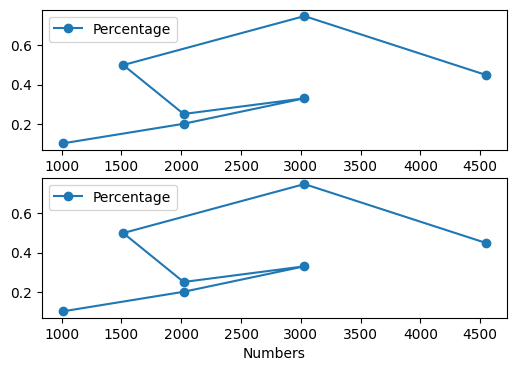
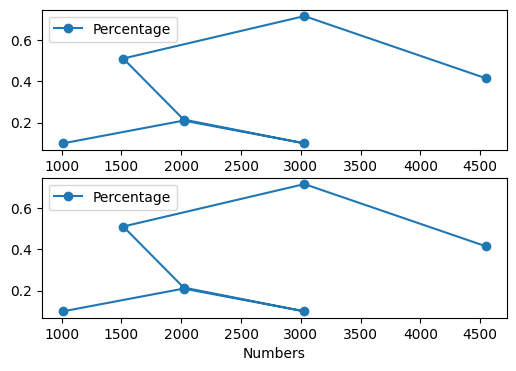

These charts were generated, in order, by the following Python code: (Note: this script raises an exception after producing the figures.)
import pandas as pd
import matplotlib.pyplot as plt
# Create a Pandas dataframe from some data.
df = pd.DataFrame({'Numbers': [1010, 2020, 3030, 2020, 1515, 3030, 4545],
                   'Percentage': [.1, .2, .33, .25, .5, .75, .45],
                   })
test_df = df
plt.rcParams['font.sans-serif'] = ['SimHei']  # 用来正常显示中文标签
plt.rcParams['axes.unicode_minus'] = False  # 用来正常显示负号

fig, axes = plt.subplots(nrows=2, ncols=1, )
fig.set_figheight(4)
fig.set_figwidth(6)

plot1 = test_df[['Numbers', 'Percentage']].plot(
    x='Numbers', linestyle='-', marker='o', ax=axes[0])
plot2 = test_df[['Numbers', 'Percentage']].plot(
    x='Numbers', linestyle='-', marker='o', ax=axes[1])
df = pd.DataFrame({'Numbers': [1010, 2020, 3030, 2020, 1515, 3030, 4545],
                   'Percentage': [.1, .21, .1, .215, .51, .715, .415],
                   })
test_df = df
fig2, axes = plt.subplots(nrows=2, ncols=1, )
fig2.set_figheight(4)
fig2.set_figwidth(6)

plot1 = test_df[['Numbers', 'Percentage']].plot(
    x='Numbers', linestyle='-', marker='o', ax=axes[0])
plot2 = test_df[['Numbers', 'Percentage']].plot(
    x='Numbers', linestyle='-', marker='o', ax=axes[1])
from matplotlib.backends.backend_pdf import PdfPages

# plot1 = plotGraph(tempDLstats, tempDLlabels)
# plot2 = plotGraph(tempDLstats_1, tempDLlabels_1)
# plot3 = plotGraph(tempDLstats_2, tempDLlabels_2)

pp = PdfPages('foo2.pdf')
pp.savefig(fig)
pp.savefig(fig2)

pp.close()

import datetime
import numpy as np
from matplotlib.backends.backend_pdf import PdfPages
import matplotlib.pyplot as plt

with PdfPages('multipage_pdf.pdf') as pdf:
    plt.figure(figsize=(3, 3))
    plt.plot(range(7), [3, 1, 4, 1, 5, 9, 2], 'r-o')
    plt.title('Page One')
    pdf.savefig()  # saves the current figure into a pdf page
    plt.close()

    # plt.rc('text', usetex=True)
    plt.figure(figsize=(8, 6))
    x = np.arange(0, 5, 0.1)
    plt.plot(x, np.sin(x), 'b-')
    plt.title('Page Two')
    pdf.savefig()
    plt.close()
    #
    # plt.rc('text', usetex=False)
    fig = plt.figure(figsize=(4, 5))
    plt.plot(x, x*x, 'ko')
    plt.title('Page Three')
    pdf.savefig(fig)  # or you can pass a Figure object to pdf.savefig
    plt.close()
    #
    # # We can also set the file's metadata via the PdfPages object:
    d = pdf.infodict()
    d['Title'] = 'Multipage PDF Example'
    d['Author'] = u'Jouni K. Sepp\xe4nen'
    d['Subject'] = 'How to create a multipage pdf file and set its metadata'
    d['Keywords'] = 'PdfPages multipage keywords author title subject'
    d['CreationDate'] = datetime.datetime(2009, 11, 13)
    d['ModDate'] = datetime.datetime.today()


import matplotlib.pyplot as plt
import matplotlib.gridspec as gridspec
import matplotlib.image as mimage
from matplotlib.backends.backend_pdf import PdfPages

_img = mimage.imread('test.jpg')

pdf = PdfPages( 'test.pdf' )
gs = gridspec.GridSpec(2, 4, top=1., bottom=0., right=1., left=0., hspace=0.,
        wspace=0.)

for g in gs:
    ax = plt.subplot(g)
    ax.imshow(_img)
    ax.set_xticks([])
    ax.set_yticks([])
#    ax.set_aspect('auto')

pdf.savefig()
pdf.close()
